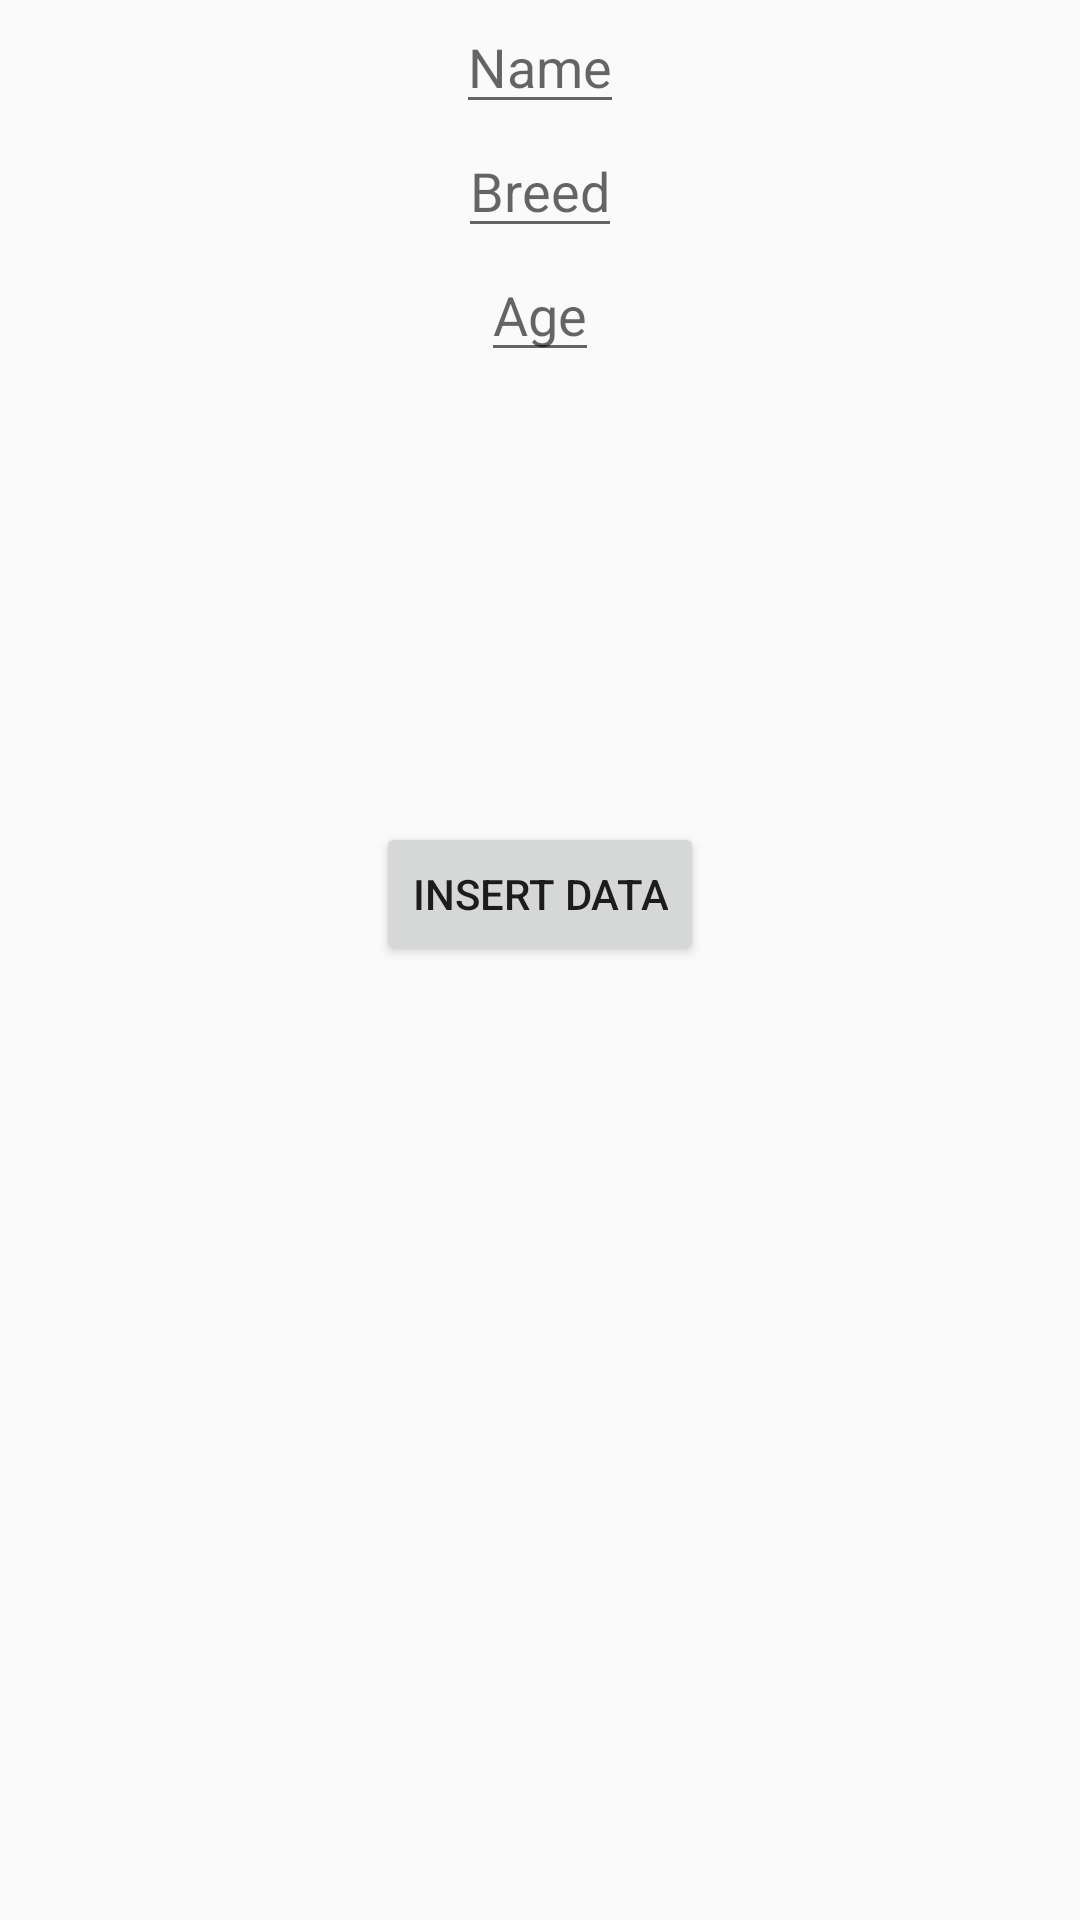

The Android layout XML behind this screen, and the referenced resources:
<!-- AndroidManifest.xml: application theme AppTheme -->
<!-- res/layout/activity_main.xml -->
<?xml version="1.0" encoding="utf-8"?>
<RelativeLayout
    xmlns:android="http://schemas.android.com/apk/res/android"
    xmlns:tools="http://schemas.android.com/tools"
    android:layout_width="match_parent"
    android:layout_height="match_parent"
    android:paddingBottom="@dimen/activity_vertical_margin"
    android:paddingLeft="@dimen/activity_horizontal_margin"
    android:paddingRight="@dimen/activity_horizontal_margin"
    android:paddingTop="@dimen/activity_vertical_margin"
    tools:context="com.jessica.ud845_pets_app_buildup.MainActivity">

    <EditText
        android:layout_width="wrap_content"
        android:layout_height="wrap_content"
        android:id="@+id/edit_pet_name"
        android:layout_alignParentTop="true"
        android:layout_centerHorizontal="true"
        android:hint = "@string/hint_pet_name"/>

    <EditText
        android:layout_width="wrap_content"
        android:layout_height="wrap_content"
        android:id="@+id/edit_pet_breed"
        android:layout_below="@+id/edit_pet_name"
        android:layout_centerHorizontal="true"
        android:hint = "@string/hint_pet_breed"/>

    <EditText
        android:layout_width="wrap_content"
        android:layout_height="wrap_content"
        android:id="@+id/edit_pet_age"
        android:layout_below="@+id/edit_pet_breed"
        android:inputType="number"
        android:layout_centerHorizontal="true"
        android:hint="@string/hint_pet_age"/>

    <Button
        android:layout_width="wrap_content"
        android:layout_height="wrap_content"
        android:text="@string/button_insert_data"
        android:id="@+id/button_insert_data"
        android:layout_below="@+id/edit_pet_age"
        android:layout_centerHorizontal="true"
        android:layout_marginTop="150dp"/>
</RelativeLayout>
<!-- resources referenced by this layout -->
<resources>
  <string name="button_insert_data">Insert Data</string>
  <string name="hint_pet_age">Age</string>
  <string name="hint_pet_breed">Breed</string>
  <string name="hint_pet_name">Name</string>
  <style name="AppTheme" parent="Theme.AppCompat.Light.DarkActionBar">
          
          <item name="colorPrimary">@color/colorPrimary</item>
          <item name="colorPrimaryDark">@color/colorPrimaryDark</item>
          <item name="colorAccent">@color/colorAccent</item>
      </style>
  <!-- not gathered from this repository: default colours our renderer supplied (Android Studio template values) -->
  <color name="colorPrimary">#FF6200EE</color>
  <color name="colorPrimaryDark">#FF3700B3</color>
  <color name="colorAccent">#FF03DAC5</color>
</resources>
